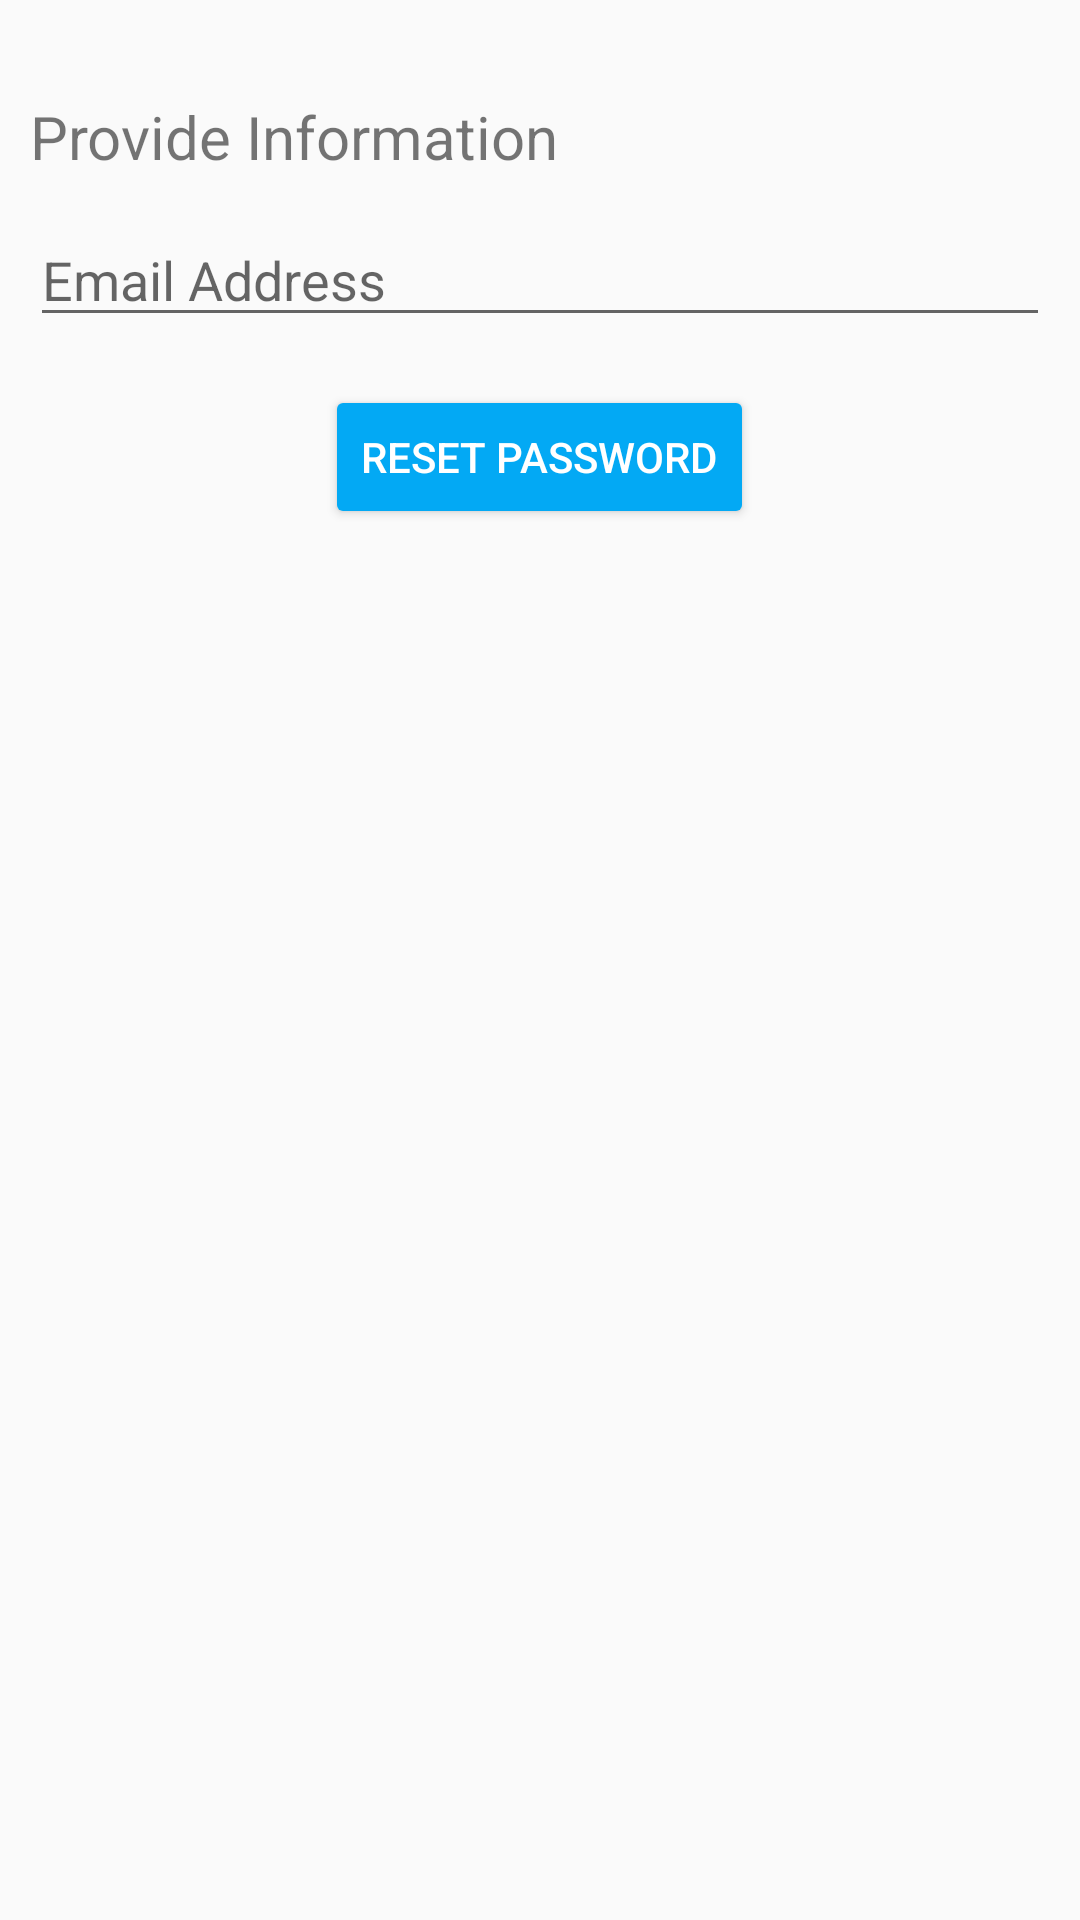

This screen was rendered from an Android layout file. Write that file and the resources it references.
<!-- AndroidManifest.xml: application theme AppTheme -->
<!-- res/layout/activity_forgot_password.xml -->
<?xml version="1.0" encoding="utf-8"?>
<android.support.v7.widget.LinearLayoutCompat xmlns:android="http://schemas.android.com/apk/res/android"
    xmlns:app="http://schemas.android.com/apk/res-auto"
    xmlns:tools="http://schemas.android.com/tools"
    android:layout_width="match_parent"
    android:layout_height="match_parent"
    android:orientation="vertical"
    android:paddingLeft="10dp"
    android:paddingRight="10dp"
    android:paddingTop="12dp"
    android:paddingBottom="12dp"
    tools:context=".ForgotPassword">

    <TextView
        android:id="@+id/Emailfield"
        android:layout_width="wrap_content"
        android:layout_height="wrap_content"
        android:layout_gravity="center_vertical"
        android:layout_marginTop="20dp"
        android:layout_marginBottom="12dp"
        android:textSize="20sp"
        android:text="Provide Information"
        />

    <EditText
        android:id="@+id/userEmail"
        android:layout_width="match_parent"
        android:layout_height="wrap_content"
        android:layout_marginBottom="16dp"
        android:hint="Email Address"
        android:inputType="textEmailAddress"
        />

    <Button
        android:id="@+id/resetPasswordButton"
        style="@style/Widget.AppCompat.Button.Colored"
        android:layout_width="wrap_content"
        android:layout_height="wrap_content"
        android:layout_gravity="center_horizontal"
        android:text="reset password" />

</android.support.v7.widget.LinearLayoutCompat>
<!-- resources referenced by this layout -->
<resources>
  <style name="AppTheme" parent="Theme.AppCompat.Light.DarkActionBar">
          
          <item name="colorPrimary">@color/colorPrimary</item>
          <item name="colorPrimaryDark">@color/colorPrimaryDark</item>
          <item name="colorAccent">@color/colorAccent</item>
      </style>
  <color name="colorPrimary">#000080</color>
  <color name="colorPrimaryDark">#000067</color>
  <color name="colorAccent">#03A9F4</color>
</resources>
